Photos from the image-classification dataset "final_dataset" in the GitHub repository k-sailee/LeafDiseaseDataset. Its 10 classes are: alternaria leaf blight, anthracnose, chlorosis, dried leaf, healthy, initial stage, leaf blight, leaf spot, pest damage, rust diseases.

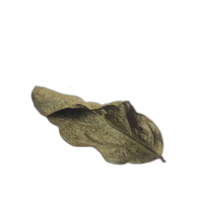
Label: dried leaf

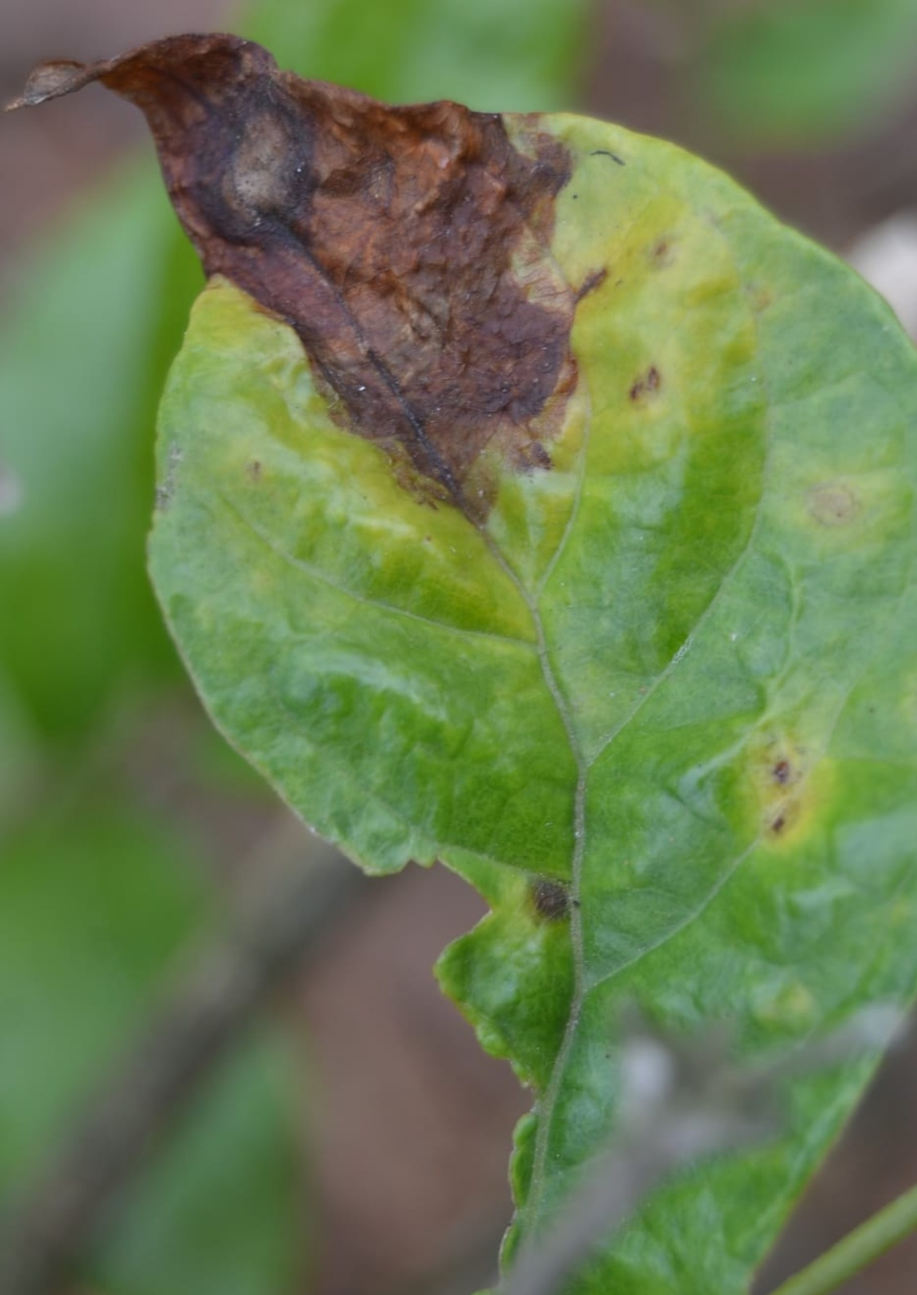
Label: alternaria leaf blight

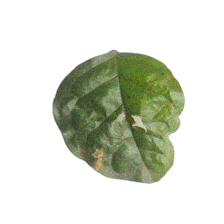
Label: leaf spot

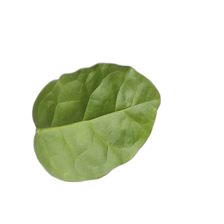
Label: healthy

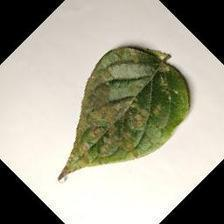
Label: rust diseases

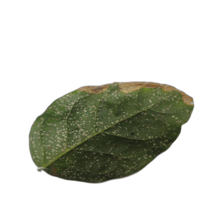
Label: leaf blight
